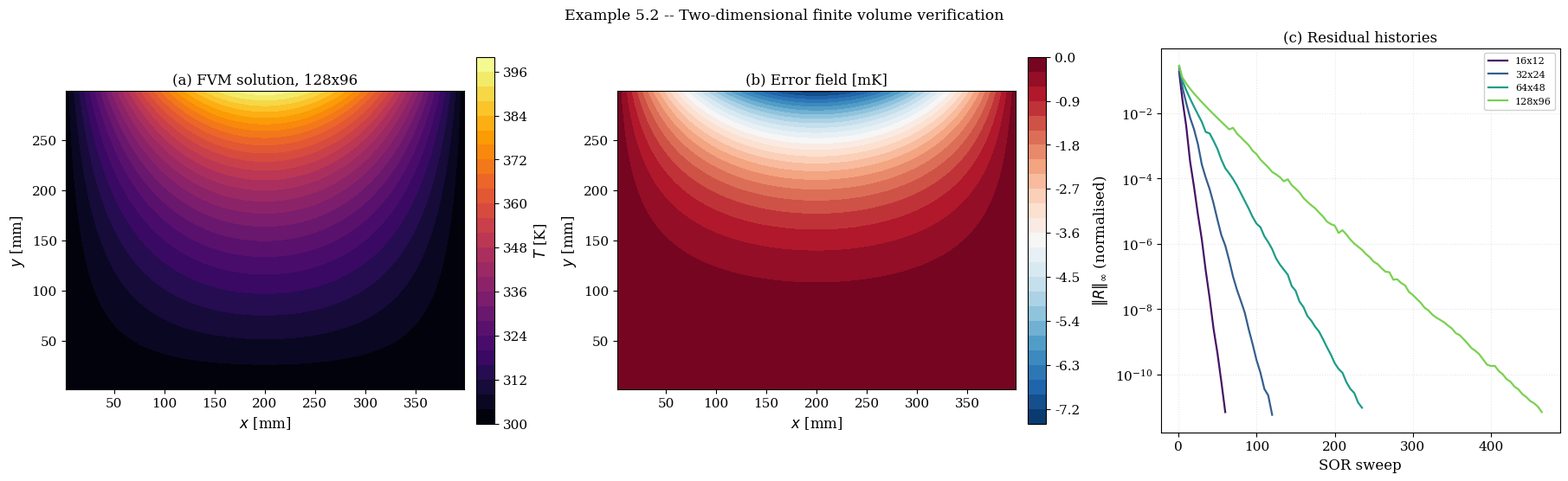
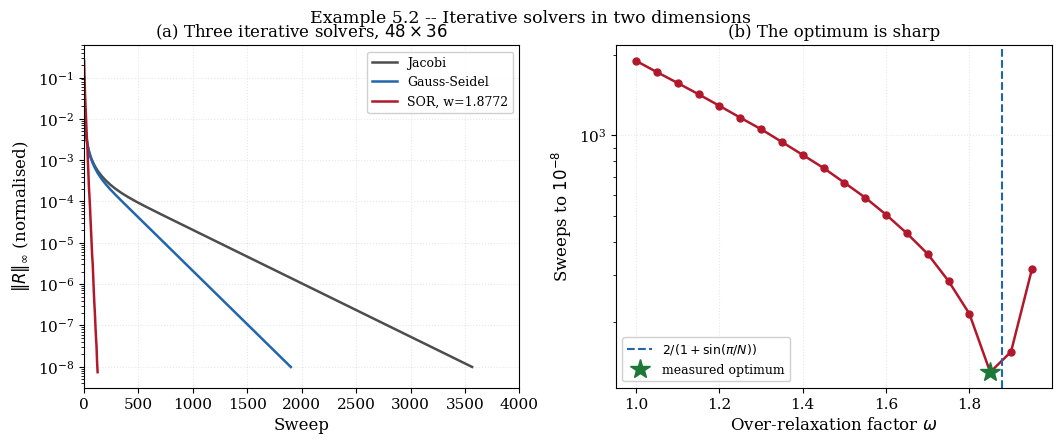

The matplotlib source for these figures, in order:
"""
================================================================================
 EXAMPLE 5.2 -- TWO-DIMENSIONAL FINITE VOLUME SOLUTION
 and why the tridiagonal solver of Chapters 1-4 no longer works
================================================================================

 OBJECTIVE
 ---------
 Solve the Example 5.1 plate by the control-volume method, and confront the
 structural change that two dimensions bring: each control volume now has FOUR
 neighbours instead of two, so the matrix is pentadiagonal rather than
 tridiagonal and the Thomas algorithm no longer applies.

 This is the point in the book where ITERATIVE solvers become necessary, and
 three are implemented and compared: Jacobi, Gauss-Seidel and successive
 over-relaxation (SOR).

 GOVERNING EQUATION
 ------------------
        d2T/dx2 + d2T/dy2 = 0        on 0 < x < W, 0 < y < H

 BOUNDARY CONDITIONS
 -------------------
   T = T1 on the left, right and bottom edges
   T = T1 + dT sin(pi x/W) on the top edge      (Case S of Example 5.1)

 The sinusoidal top is used because its exact solution is a single term with no
 truncation error and no corner singularity, so any discrepancy is the scheme's
 own.  Case U is revisited at the end to show what a singular corner does to
 the measured order of accuracy.

 DISCRETISATION
 --------------
 Integrating over a control volume of size dx by dy (unit depth):

        [k dT/dx]_e dy - [k dT/dx]_w dy
      + [k dT/dy]_n dx - [k dT/dy]_s dx = 0

 With linear profiles between nodes,

        a_P T_P = a_E T_E + a_W T_W + a_N T_N + a_S T_S + b

        a_E = a_W = k dy/dx ,   a_N = a_S = k dx/dy ,
        a_P = a_E + a_W + a_N + a_S - S_P

 Dirichlet edges are imposed through the half-cell device of Chapter 2, e.g.
 at the west edge  S_P -= 2 k dy/dx,  S_u += (2 k dy/dx) T_wall.

 WHY THE THOMAS ALGORITHM FAILS
 ------------------------------
 In one dimension the unknowns form a chain and the matrix is tridiagonal, so
 Gaussian elimination costs O(N).  In two dimensions, numbering the unknowns
 row by row, the north and south neighbours sit Nx entries away from the
 diagonal.  The matrix is still sparse -- five non-zeros per row -- but its
 BANDWIDTH is Nx, and banded elimination costs O(N Nx^2) with O(N Nx) fill-in.
 For a 200 x 200 mesh that is 1.6e9 stored values.  Iterative methods, which
 never form the factorisation at all, become the practical choice.

 THE THREE ITERATIVE SCHEMES
 ---------------------------
   Jacobi           update every node from OLD neighbours
   Gauss-Seidel     update using new values as soon as they are available
   SOR              extrapolate past the Gauss-Seidel update by a factor omega

 SOR reduces to Gauss-Seidel at omega = 1 and diverges for omega >= 2.  The
 optimal omega is found here by direct measurement rather than by formula.

 SYMBOLS -- see Example 5.1; additionally
   Nx, Ny  [-]   control volumes in each direction
   dx, dy  [m]   control-volume dimensions
   omega   [-]   over-relaxation factor
   rho     [-]   measured asymptotic convergence factor per sweep

 OUTPUTS
 -------
   fig_5_2a_verification.png   field, error map and residual histories
   fig_5_2b_solvers.png        solver comparison and optimal omega

 Requires: numpy, scipy, matplotlib
================================================================================
"""

import time

import numpy as np
import matplotlib.pyplot as plt

plt.rcParams.update({
    "font.family": "serif", "font.size": 11, "axes.labelsize": 12,
    "axes.titlesize": 12, "axes.grid": True, "grid.alpha": 0.3,
    "grid.linestyle": ":", "legend.frameon": True, "legend.framealpha": 0.92,
    "figure.dpi": 160, "savefig.dpi": 300, "savefig.bbox": "tight",
})

W, H = 0.40, 0.30
K = 15.0
T1 = 300.0
T2 = 400.0
DT = 100.0


# ==============================================================================
# 1. EXACT SOLUTIONS (Example 5.1)
# ==============================================================================
def T_sin(x, y):
    lam = np.pi / W
    ratio = np.exp(lam * (y - H)) * (1.0 - np.exp(-2.0 * lam * y)) / (
        1.0 - np.exp(-2.0 * lam * H))
    return T1 + DT * np.sin(lam * x) * ratio


def T_uni(x, y, n_terms=400):
    out = np.zeros(np.shape(x))
    for n in range(1, n_terms + 1, 2):
        lam = n * np.pi / W
        ratio = np.exp(lam * (y - H)) * (1.0 - np.exp(-2.0 * lam * y)) / (
            1.0 - np.exp(-2.0 * lam * H))
        out = out + (4.0 / (n * np.pi)) * np.sin(lam * x) * ratio
    return T1 + (T2 - T1) * out


# ==============================================================================
# 2. MESH AND COEFFICIENTS
# ==============================================================================
def mesh(Nx, Ny):
    dx, dy = W / Nx, H / Ny
    xc = (np.arange(Nx) + 0.5) * dx
    yc = (np.arange(Ny) + 0.5) * dy
    return xc, yc, dx, dy


def coefficients(Nx, Ny, case="S"):
    """Return aE, aW, aN, aS, aP, b for the plate (unit depth)."""
    xc, yc, dx, dy = mesh(Nx, Ny)
    aE = np.full((Nx, Ny), K * dy / dx)
    aW = np.full((Nx, Ny), K * dy / dx)
    aN = np.full((Nx, Ny), K * dx / dy)
    aS = np.full((Nx, Ny), K * dx / dy)
    Sp = np.zeros((Nx, Ny))
    b = np.zeros((Nx, Ny))

    # west and east edges: Dirichlet at T1, half-cell conductance
    gx = 2.0 * K * dy / dx
    aW[0, :] = 0.0
    Sp[0, :] -= gx
    b[0, :] += gx * T1
    aE[-1, :] = 0.0
    Sp[-1, :] -= gx
    b[-1, :] += gx * T1

    # bottom edge: Dirichlet at T1
    gy = 2.0 * K * dx / dy
    aS[:, 0] = 0.0
    Sp[:, 0] -= gy
    b[:, 0] += gy * T1

    # top edge: prescribed profile
    T_top = (T1 + DT * np.sin(np.pi * xc / W)) if case == "S" else np.full(Nx, T2)
    aN[:, -1] = 0.0
    Sp[:, -1] -= gy
    b[:, -1] += gy * T_top

    aP = aE + aW + aN + aS - Sp
    return aE, aW, aN, aS, aP, b


def residual(T, aE, aW, aN, aS, aP, b):
    """Unnormalised residual field [W/m]."""
    R = b - aP * T
    R[:-1, :] += aE[:-1, :] * T[1:, :]
    R[1:, :] += aW[1:, :] * T[:-1, :]
    R[:, :-1] += aN[:, :-1] * T[:, 1:]
    R[:, 1:] += aS[:, 1:] * T[:, :-1]
    return R


# ==============================================================================
# 3. THE THREE ITERATIVE SOLVERS
# ==============================================================================
def solve(Nx, Ny, method="sor", omega=1.7, tol=1e-10, max_sweeps=200000,
          case="S"):
    """Iterative solution.  Returns (T, info).

    Jacobi is written with whole-array numpy operations.  Gauss-Seidel and SOR
    need the newest values as they are produced, which a single vectorised
    statement cannot express; they are implemented in RED-BLACK ordering, in
    which the mesh is chequered and each colour updated in one vectorised pass
    using only the other colour.  Red-black Gauss-Seidel is mathematically a
    Gauss-Seidel variant and converges at the same asymptotic rate, while
    remaining fully vectorised.
    """
    aE, aW, aN, aS, aP, b = coefficients(Nx, Ny, case)
    T = np.full((Nx, Ny), T1, dtype=float)
    scale = np.max(np.abs(b))
    hist = []

    ii, jj = np.meshgrid(np.arange(Nx), np.arange(Ny), indexing="ij")
    red = (ii + jj) % 2 == 0
    black = ~red

    def neighbour_sum(Tc):
        s = np.zeros_like(Tc)
        s[:-1, :] += aE[:-1, :] * Tc[1:, :]
        s[1:, :] += aW[1:, :] * Tc[:-1, :]
        s[:, :-1] += aN[:, :-1] * Tc[:, 1:]
        s[:, 1:] += aS[:, 1:] * Tc[:, :-1]
        return s

    for sweep in range(1, max_sweeps + 1):
        if method == "jacobi":
            T_new = (neighbour_sum(T) + b) / aP
            T = T_new
        else:
            w = 1.0 if method == "gs" else omega
            for colour in (red, black):
                Tgs = (neighbour_sum(T) + b) / aP
                T = np.where(colour, T + w * (Tgs - T), T)

        if sweep % 5 == 0 or sweep == 1:
            r = np.max(np.abs(residual(T, aE, aW, aN, aS, aP, b))) / scale
            hist.append((sweep, r))
            if r < tol:
                break

    R = residual(T, aE, aW, aN, aS, aP, b)
    return T, {"sweeps": sweep, "hist": np.array(hist),
               "res": np.max(np.abs(R)) / scale}


# ==============================================================================
# 4. VERIFICATION AND GRID CONVERGENCE
# ==============================================================================
print("=" * 78)
print("EXAMPLE 5.2 -- TWO-DIMENSIONAL FINITE VOLUME METHOD")
print("=" * 78)
print(f"  Plate {W} x {H} m, k = {K} W/(m K); sinusoidal top (Case S)")
print("\n  Matrix structure: 5 non-zeros per row, bandwidth Nx.")
for N in [20, 50, 100, 200]:
    n = N * N
    print(f"    {N:>4} x {N:<4} : {n:>7} unknowns, {5*n:>8} non-zeros, "
          f"banded storage {n*(2*N+1):>11,} values")
print("  The tridiagonal solver of Chapters 1-4 cannot be used; the last")
print("  column shows why direct banded elimination is unattractive too.")

print("\n  GRID CONVERGENCE, Case S (SOR, tol = 1e-10)")
print(f"  {'Nx x Ny':>10} {'L2 [K]':>13} {'p_L2':>7} {'Linf [K]':>13} "
      f"{'p_inf':>7} {'sweeps':>8} {'CPU [s]':>9}")
rows = []
for Nx, Ny in [(16, 12), (32, 24), (64, 48), (128, 96)]:
    t0 = time.perf_counter()
    om = 2.0 / (1.0 + np.sin(np.pi / max(Nx, Ny)))     # classical estimate
    T, info = solve(Nx, Ny, "sor", om, tol=1e-11)
    cpu = time.perf_counter() - t0
    xc, yc, dx, dy = mesh(Nx, Ny)
    X, Y = np.meshgrid(xc, yc, indexing="ij")
    e = T - T_sin(X, Y)
    l2 = np.sqrt(np.mean(e**2))
    li = np.max(np.abs(e))
    if rows:
        p2 = np.log(rows[-1]["l2"] / l2) / np.log(2.0)
        pi_ = np.log(rows[-1]["li"] / li) / np.log(2.0)
    else:
        p2 = pi_ = float("nan")
    rows.append({"Nx": Nx, "Ny": Ny, "h": dx, "l2": l2, "li": li, "T": T,
                 "X": X, "Y": Y, "sweeps": info["sweeps"], "cpu": cpu,
                 "omega": om, "hist": info["hist"]})
    print(f"  {f'{Nx} x {Ny}':>10} {l2:>13.4e} {p2:>7.3f} {li:>13.4e} "
          f"{pi_:>7.3f} {info['sweeps']:>8d} {cpu:>9.3f}")

# Richardson extrapolation on the centre-point temperature
def centre(Nx, Ny):
    """Temperature at the FIXED physical point (W/2, H/2).

    Richardson extrapolation compares the same physical location across
    meshes.  Reading the value at "the middle cell" instead moves the sample
    point with the mesh, which contaminates the comparison with a first-order
    positional error and makes a second-order scheme report p = 1.  Bilinear
    interpolation to a fixed point removes it.
    """
    om = 2.0 / (1.0 + np.sin(np.pi / max(Nx, Ny)))
    T, _ = solve(Nx, Ny, "sor", om, tol=1e-12)
    xc, yc, _, _ = mesh(Nx, Ny)
    col = np.array([np.interp(H / 2.0, yc, T[i, :]) for i in range(Nx)])
    return float(np.interp(W / 2.0, xc, col))

vals = [centre(Nx, Ny) for Nx, Ny in [(32, 24), (64, 48), (128, 96)]]
f3, f2, f1 = vals
p_obs = np.log(abs((f3 - f2) / (f2 - f1))) / np.log(2.0)
f_rich = f1 + (f1 - f2) / (2.0**p_obs - 1.0)
print("\n  Richardson extrapolation on T at the fixed point (W/2, H/2):")
print(f"    32x24 / 64x48 / 128x96 : {f3:.8f} / {f2:.8f} / {f1:.8f} K")
print(f"    observed order p = {p_obs:.4f}")
print(f"    extrapolated     = {f_rich:.8f} K")
print(f"    exact            = {float(T_sin(np.array([W/2]), np.array([H/2]))[0]):.8f} K")
print(f"    |extrap - exact| = "
      f"{abs(f_rich - float(T_sin(np.array([W/2]), np.array([H/2]))[0])):.3e} K")

# global energy balance on the finest mesh
best = rows[-1]
Nx, Ny = best["Nx"], best["Ny"]
aE, aW, aN, aS, aP, b = coefficients(Nx, Ny, "S")
T = best["T"]
xc, yc, dx, dy = mesh(Nx, Ny)
q_top = np.sum(2 * K * dx / dy * ((T1 + DT * np.sin(np.pi * xc / W)) - T[:, -1]))
q_bot = np.sum(2 * K * dx / dy * (T[:, 0] - T1))
q_left = np.sum(2 * K * dy / dx * (T[0, :] - T1))
q_right = np.sum(2 * K * dy / dx * (T[-1, :] - T1))
print(f"\n  Global energy balance on the {Nx}x{Ny} mesh (per unit depth):")
print(f"    in through the top      = {q_top:.8f} W/m")
print(f"    out bottom+left+right   = {q_bot+q_left+q_right:.8f} W/m")
print(f"    imbalance               = {abs(q_top-(q_bot+q_left+q_right)):.3e} W/m")

# ==============================================================================
# 5. SOLVER COMPARISON
# ==============================================================================
print("\n" + "-" * 78)
print("  SOLVER COMPARISON on a 48 x 36 mesh, tolerance 1e-8")
Nx, Ny = 48, 36
om_theory = 2.0 / (1.0 + np.sin(np.pi / max(Nx, Ny)))
print(f"  {'method':>16} {'sweeps':>9} {'CPU [s]':>9} {'vs Jacobi':>11}")
base = None
solver_hists = {}
for name, meth, om in [("Jacobi", "jacobi", 1.0),
                       ("Gauss-Seidel", "gs", 1.0),
                       (f"SOR, w={om_theory:.4f}", "sor", om_theory)]:
    t0 = time.perf_counter()
    T_s, inf = solve(Nx, Ny, meth, om, tol=1e-8, max_sweeps=60000)
    cpu = time.perf_counter() - t0
    if base is None:
        base = inf["sweeps"]
    solver_hists[name] = inf["hist"]
    print(f"  {name:>16} {inf['sweeps']:>9d} {cpu:>9.3f} "
          f"{base/inf['sweeps']:>10.1f}x")

print(f"\n  Optimal omega found by direct measurement:")
print(f"  {'omega':>8} {'sweeps':>9}")
om_scan, sweep_scan = [], []
for om in np.arange(1.0, 1.99, 0.05):
    _, inf = solve(Nx, Ny, "sor", float(om), tol=1e-8, max_sweeps=60000)
    om_scan.append(float(om))
    sweep_scan.append(inf["sweeps"])
best_i = int(np.argmin(sweep_scan))
for om, sw in zip(om_scan[::3], sweep_scan[::3]):
    print(f"  {om:>8.2f} {sw:>9d}")
print(f"  measured optimum : omega = {om_scan[best_i]:.3f} "
      f"({sweep_scan[best_i]} sweeps)")
print(f"  classical formula: omega = {om_theory:.4f}")
print("  2/(1 + sin(pi/N)) predicts the optimum well; note how sharply the")
print("  cost rises past it, which is why over-relaxing too far is worse than")
print("  not relaxing enough.")

# ==============================================================================
# 6. WHAT A SINGULAR CORNER DOES TO THE MEASURED ORDER
# ==============================================================================
print("\n" + "-" * 78)
print("  CASE U: the same scheme on the problem with discontinuous corners")
print(f"  {'Nx x Ny':>10} {'L2 [K]':>13} {'p_L2':>7} {'Linf [K]':>13} {'p_inf':>7}")
prev2 = previ = None
for Nx, Ny in [(16, 12), (32, 24), (64, 48), (128, 96)]:
    om = 2.0 / (1.0 + np.sin(np.pi / max(Nx, Ny)))
    T, _ = solve(Nx, Ny, "sor", om, tol=1e-11, case="U")
    xc, yc, _, _ = mesh(Nx, Ny)
    X, Y = np.meshgrid(xc, yc, indexing="ij")
    e = T - T_uni(X, Y)
    l2, li = np.sqrt(np.mean(e**2)), np.max(np.abs(e))
    p2 = np.log(prev2 / l2) / np.log(2.0) if prev2 else float("nan")
    pi_ = np.log(previ / li) / np.log(2.0) if previ else float("nan")
    print(f"  {f'{Nx} x {Ny}':>10} {l2:>13.4e} {p2:>7.3f} {li:>13.4e} {pi_:>7.3f}")
    prev2, previ = l2, li
print("  The order is degraded by the corner singularity: the exact solution")
print("  is not smooth there, so the Taylor expansion underlying second-order")
print("  accuracy does not hold.  This is a property of the PROBLEM.  Reporting")
print("  an order from such a case, without saying so, would be misleading --")
print("  which is exactly why Case S was constructed for the verification.")
print("=" * 78)

# ==============================================================================
# 7. FIGURES
# ==============================================================================
fig, ax = plt.subplots(1, 3, figsize=(18.0, 5.2),
    constrained_layout=True)
r = rows[-1]
cf = ax[0].contourf(r["X"] * 1e3, r["Y"] * 1e3, r["T"], levels=24,
                    cmap="inferno")
ax[0].set_xlabel(r"$x$ [mm]"); ax[0].set_ylabel(r"$y$ [mm]")
ax[0].set_title(f"(a) FVM solution, {r['Nx']}x{r['Ny']}")
ax[0].set_aspect("equal"); ax[0].grid(False)
fig.colorbar(cf, ax=ax[0], label=r"$T$ [K]", fraction=0.046, pad=0.03)

err = r["T"] - T_sin(r["X"], r["Y"])
cf2 = ax[1].contourf(r["X"] * 1e3, r["Y"] * 1e3, err * 1e3, levels=24,
                     cmap="RdBu_r")
ax[1].set_xlabel(r"$x$ [mm]"); ax[1].set_ylabel(r"$y$ [mm]")
ax[1].set_title("(b) Error field [mK]")
ax[1].set_aspect("equal"); ax[1].grid(False)
fig.colorbar(cf2, ax=ax[1], fraction=0.046, pad=0.03)

for rr, col in zip(rows, plt.cm.viridis(np.linspace(0.05, 0.8, len(rows)))):
    hh = rr["hist"]
    ax[2].semilogy(hh[:, 0], hh[:, 1], "-", lw=1.6, color=col,
                   label=f"{rr['Nx']}x{rr['Ny']}")
ax[2].set_xlabel("SOR sweep")
ax[2].set_ylabel(r"$\|R\|_\infty$ (normalised)")
ax[2].set_title("(c) Residual histories")
ax[2].legend(fontsize=8)

fig.suptitle("Example 5.2 -- Two-dimensional finite volume verification",
             fontsize=12.5, y=1.04)
fig.savefig("fig_5_2a_verification.png")
plt.close(fig)

fig, ax = plt.subplots(1, 2, figsize=(10.5, 4.2), constrained_layout=True)
for (name, hh), col in zip(solver_hists.items(),
                           ["#4d4d4d", "#2166ac", "#b2182b"]):
    ax[0].semilogy(hh[:, 0], hh[:, 1], "-", lw=1.8, color=col, label=name)
ax[0].set_xlabel("Sweep")
ax[0].set_ylabel(r"$\|R\|_\infty$ (normalised)")
ax[0].set_title("(a) Three iterative solvers, $48\\times36$")
ax[0].legend(fontsize=9)
ax[0].set_xlim(0, 4000)

ax[1].plot(om_scan, sweep_scan, "o-", lw=1.8, ms=5, color="#b2182b")
ax[1].axvline(om_theory, color="#2166ac", ls="--", lw=1.5,
              label=r"$2/(1+\sin(\pi/N))$")
ax[1].plot([om_scan[best_i]], [sweep_scan[best_i]], "*", ms=15,
           color="#1b7837", label="measured optimum", zorder=5)
ax[1].set_yscale("log")
ax[1].set_xlabel(r"Over-relaxation factor $\omega$")
ax[1].set_ylabel("Sweeps to $10^{-8}$")
ax[1].set_title("(b) The optimum is sharp")
ax[1].legend(fontsize=9)

fig.suptitle("Example 5.2 -- Iterative solvers in two dimensions",
             fontsize=12.5, y=1.02)
fig.savefig("fig_5_2b_solvers.png")
plt.close(fig)

print("Figures written: fig_5_2a_verification.png, fig_5_2b_solvers.png")
